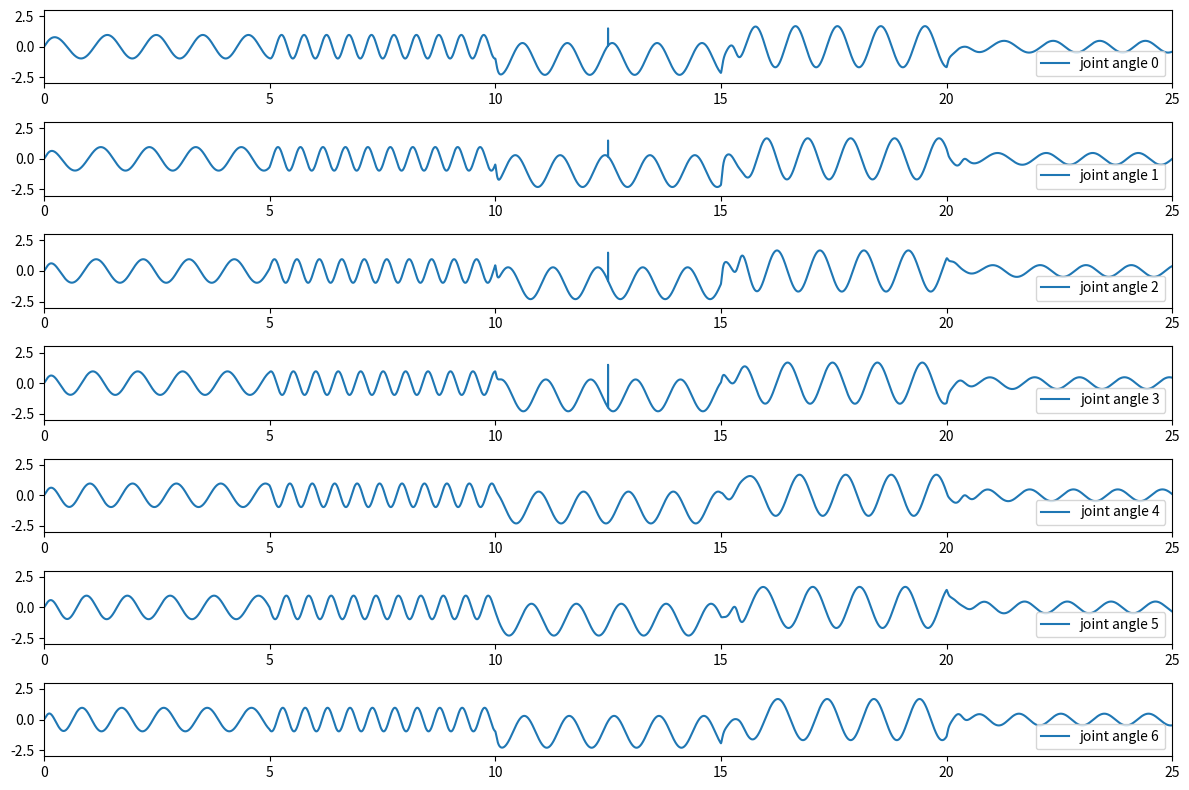

Write the Python code that produced this figure.
# Reimplemented from [1]
# [1]Crespi, A. and Ijspeert, A.J., 2006. AmphiBot II: An amphibious snake robot that crawls and swims using a central
#    pattern generator. In Proceedings of the 9th international conference on climbing and walking robots (CLAWAR 2006)
#    (No. CONF, pp. 19-27).
# [redacted]
# April, 2021

import numpy as np
import matplotlib.pyplot as plt

class oscillator():
    """
    One of oscillator in CPG
    Oscillator Class only provide a computing process, it doesn't have any variables.
    """
    def __init__(self, timestep):
        """
        :param timestep:  step size used to calculate the integral, it can be regarded as how many seconds to update the joint angle
        """
        self.t = timestep

    def dy_r2(self, a_i, R_i, pos, dy1):
        dy2 = a_i*(a_i/4*(R_i - pos)-dy1)
        return dy2

    def dy_r1(self, dy1, dy2):
        new_dy1 = dy1 + dy2 * self.t
        return new_dy1

    def update_r(self, pos, dy1):
        p = pos + dy1 * self.t
        return p

    def dy_theta(self, m, n, v_i, weights, thetas, phis):
        sum = 0
        # coupling: between neighbour oscillators are set to delta_phi for the descending connections,
        #           and to -delta_phi for ascending connections
        # m, n is the index of a oscillator
        for i in range(max(0, m-1), min(m+2, len(weights))):
            if i > m:
                phi = -phis[i][n]
            elif i < m:
                phi = phis[i][n]
            else:
                continue
            sum += weights[i][n] * np.sin(thetas[i][n] - thetas[m][n] + phi)
        if n == 0:
            phi = -phis[m][1]
            x = 1
        else:
            phi = phis[m][0]
            x = 0
        sum += weights[m][n] * np.sin(thetas[m][x] - thetas[m][n] + phi)
        dy = 2 * np.pi * v_i + sum
        return dy

    def update_theta(self, theta, dy1):
        new_theta = theta + dy1 * self.t
        return new_theta

    def update_x(self, r_i, theta_i):
        xi = r_i * (1 + np.cos(theta_i))
        return xi

class cpg_fish(oscillator):
    def __init__(self, a_matrix, R_matrix, weights, phase_biases, timestep = 0.001):
        super(cpg_fish, self).__init__(timestep)

        self.t = timestep
        self.a = a_matrix
        self.R = R_matrix

        self.w = weights
        self.phi = phase_biases

        self.r_dy1 = [[0 for i in range(len(self.w[0]))] for j in range(len(self.w))]
        self.x = [[0 for i in range(len(self.w[0]))] for j in range(len(self.w))]
        self.output_angles = [0 for i in range(len(self.w))]
        # print(self.output_angles)
        # print(self.r_dy1)

    def update_joint(self, i, j, v, r_matrix, theta_matrix):
        """
        To update one joint's oscillator
        :param i:  row index of the oscillator
        :param j:  column index of the oscillator
        :param v:  frequency parameters
        :param r_matrix:  all positions of oscillators
        :param theta_matrix:  all theta of oscillators
        :return: The new value of r[i][j] and theta[i][j]
        """
        # calculate the new position of r[i][j]
        r_dy2 = self.dy_r2(self.a[i][j], self.R[i][j], r_matrix[i][j], self.r_dy1[i][j])
        self.r_dy1[i][j] = self.dy_r1(self.r_dy1[i][j], r_dy2)
        r_ij = self.update_r(r_matrix[i][j], self.r_dy1[i][j])
        # calculate the new position of theta[i][j]
        theta_dy = self.dy_theta(i, j, v, self.w, theta_matrix, self.phi)
        theta_ij = self.update_theta(theta_matrix[i][j], theta_dy)
        # using new r and theta to calculate the new positive output signal
        self.x[i][j] = self.update_x(r_ij, theta_ij)
        return r_ij, theta_ij

    def update_joints(self, r_matrix, theta_matrix, v_matrix):
        """
        To update each oscillator
        :param r_matrix:
        :param theta_matrix:
        :param v_matrix:
        :return: The new values of all r and theta
        """
        for i in range(len(r_matrix)):
            for j in range(len(r_matrix[i])):
                # update each r and theta.
                r_matrix[i][j], theta_matrix[i][j] = self.update_joint(i, j, v_matrix[i][j], r_matrix, theta_matrix)
        return r_matrix, theta_matrix

    def update_angles(self):
        """
        After updated all oscillator, the final thing is to calculate all setpoints according to oscillators
        :return: all setpoints
        """
        for i in range(len(self.x)):
            self.output_angles[i] = self.x[i][0] - self.x[i][1]
        return self.output_angles

    def update_cpg(self, r_matrix, theta_matrix, v_matrix):
        """
        to update the entire CPG, and return state variables, setpoints
        :param r_matrix: state variables of each oscillator
        :param theta_matrix: state variables of each oscillator
        :param v_matrix: control variables, speed
        :return: all r, theta, setpoints
        """
        new_r, new_theta = self.update_joints(r_matrix, theta_matrix, v_matrix)
        output_angles = self.update_angles()
        return new_r, new_theta, output_angles

    def plot_result(self, y, title = None, timestep = None):
        l = len(y)
        if timestep == None:
            t_interval  = 1 / (10 ** (len(str(l))-1))
        else:
            t_interval = timestep
        # print(t_interval)
        t_end = int(l * t_interval)
        # print(t_end)
        t = np.arange(0,t_end,t_interval)
        # print(l,':', t_end, ":", t_interval)
        plt.figure(figsize= (15, 6))
        plt.plot(t, y)
        if title != None:
            plt.title(str(title))
        plt.show()

    def plot_results(self, y, label, ylim, timestep = None):
        l = len(y[0])
        if timestep == None:
            t_interval  = 1 / (10 ** (len(str(l))-1))
        else:
            t_interval = timestep
        # print(t_interval)
        t_end = int(l * t_interval)
        # print(t_end)
        t = np.arange(0, t_end, t_interval)
        num = len(y)
        plt.figure(figsize=(12, 8))
        for i in range(len(y)):
            plt.subplot(num, 1, i+1)
            plt.plot(t, y[i], label=label[i])
            plt.axis([0, t_end, ylim[0], ylim[1]])
            plt.legend(loc = "lower right")
        plt.tight_layout()
        plt.show()


if __name__ == '__main__':
    # In the paper,
    # They chose all R,v, weights, phase biases to be equal for all oscillators

    a_matrix = [[100 for i in range(2)] for j in range(7)]

    R_matrix = [[1 for i in range(2)] for j in range(7)]

    # standing
    R_matrix_standing = [[0 for i in range(2)] for j in range(7)]

    v_matrix = [[1 for i in range(2)] for j in range(7)]

    w_matrix = [[4 for i in range(2)] for j in range(7)]

    phi_matrix = [[1 for i in range(2)] for j in range(7)]

    r_matrix = [[0.5 for i in range(2)] for j in range(7)]

    theta_matrix = [[1 for i in range(2)] for j in range(7)]

    # print(theta_matrix)
    cpg = cpg_fish(a_matrix, R_matrix, w_matrix, phi_matrix, 0.001)
    # Update the CPG firstly
    # r, theta, angles = cpg.update_cpg(r_matrix, theta_matrix)
    # Then, we can get all joints angle
    # print(angles)
    # print("r_dy1: ", cpg.r_dy1)

    old_r = r_matrix
    old_theta = theta_matrix
    angs = [[] for j in range(7)]
    xs = [[] for j in range(14)]
    thetas = [[] for j in range(14)]
    r0 = []
    for i in range(25000):
        if i == 5000:
            v_matrix = [[2 for i in range(2)] for j in range(7)]
            cpg.R = R_matrix
            # cpg.R = R_matrix_standing
        elif i == 10000:
            R_matrix = [[0.5+i for i in range(2)] for j in range(7)]
            v_matrix = [[1 for i in range(2)] for j in range(7)]
            # print(R_matrix)
            cpg.R = R_matrix
            # cpg.R = R_matrix_standing
        elif i == 15000:
            R_matrix = [[1 for i in range(2)] for j in range(7)]
            phi_matrix = [[-2 for i in range(2)] for j in range(7)]
            cpg.R = R_matrix
            cpg.phi = phi_matrix
        elif i == 20000:
            R_matrix = [[0.5 for i in range(2)] for j in range(7)]
            phi_matrix = [[1 for i in range(2)] for j in range(7)]
            cpg.R = R_matrix
            cpg.phi = phi_matrix
        r, theta, angles = cpg.update_cpg(old_r, old_theta, v_matrix)
        # print("theta: ", theta)
        old_r = r
        old_theta = theta
        old_angles = angles
        # perturbation
        if i == 12500:
            old_angles[0] = 1.5
            old_angles[1] = 1.5
            old_angles[2] = 1.5
            old_angles[3] = 1.5
        for k in range(7):
            angs[k].append(angles[k])
            for m in range(2):
                xs[k+m*7].append(cpg.x[k][m])
                thetas[k+m*7].append(theta[k][m])
        r0.append(r[0][0])
        #print(angles)

    labels = ['joint angle 0', 'joint angle 1', 'joint angle 2', 'joint angle 3',
              'joint angle 4', 'joint angle 5', 'joint angle 6']
    ylim = [-3, 3]
    cpg.plot_results(angs, labels, ylim, 0.001)

    # print(angs[0])
    # cpg.plot_result(angs[0], 'angle[0]', 0.001)
    # cpg.plot_result(xs[0], 'x[0]', 0.001)
    # cpg.plot_result(r0, 'r[0]', 0.001)

    # labels = ['x[0]', 'x[1]', 'x[2]', 'x[3]','x[4]', 'x[5]', 'x[6]',
    #           'x[7]', 'x[8]', 'x[9]', 'x[10]','x[11]', 'x[12]', 'x[13]']
    # labels = ['x[0]', 'x[1]', 'x[2]', 'x[3]', 'x[4]', 'x[5]', 'x[6]']
    # ylim = [-0.5, 2.5]
    # cpg.plot_results(xs[:7], labels, ylim, 0.001)
    #
    # labels = ['theta[0]', 'theta[1]', 'theta[2]', 'theta[3]', 'theta[4]', 'theta[5]', 'theta[6]']
    # ylim = [-20, 150]
    # cpg.plot_results(thetas[:7], labels, ylim, 0.001)
